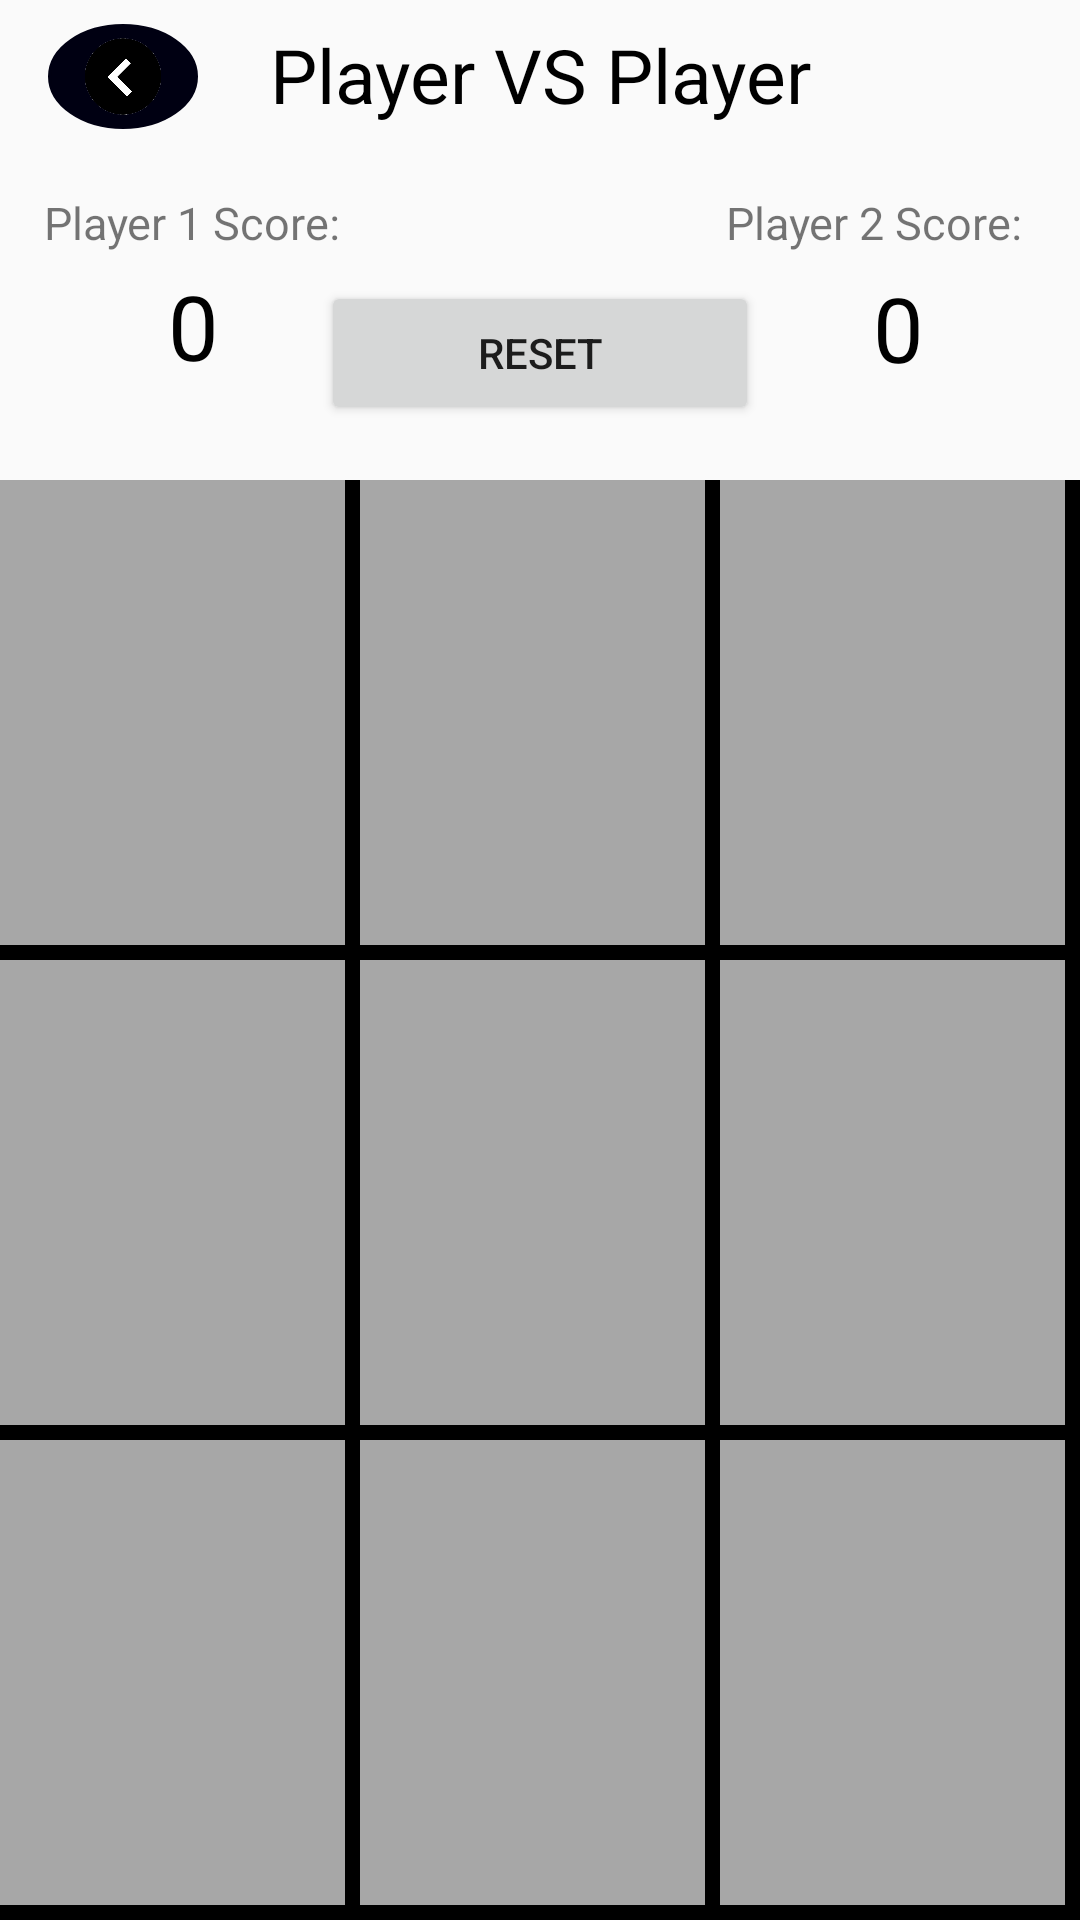

Produce the Android XML layout that renders to this screen, including the resource entries it uses.
<!-- AndroidManifest.xml: application theme AppTheme -->
<!-- res/layout/activity_player_vsplayer.xml -->
<?xml version="1.0" encoding="utf-8"?>
<LinearLayout xmlns:android="http://schemas.android.com/apk/res/android"
    xmlns:app="http://schemas.android.com/apk/res-auto"
    xmlns:tools="http://schemas.android.com/tools"
    android:layout_width="match_parent"
    android:layout_height="match_parent"
    android:orientation="vertical"
    tools:context="com.example.liriano.tictactoe.PlayerVSPlayerActivity"
    android:weightSum="4">


    <android.support.constraint.ConstraintLayout
        android:layout_width="match_parent"
        android:layout_height="0dp"
        android:layout_weight="1">

        <TextView
            android:id="@+id/text_view_titulo"
            android:layout_width="wrap_content"
            android:layout_height="wrap_content"
            android:layout_alignTop="@+id/back_button"
            android:layout_marginEnd="8dp"
            android:layout_marginStart="8dp"
            android:layout_marginTop="8dp"
            android:layout_toEndOf="@+id/player1s"
            android:text="@string/player_vs_player_titulo_text"
            android:textColor="#000000"
            android:textSize="25sp"
            app:layout_constraintEnd_toEndOf="parent"
            app:layout_constraintStart_toStartOf="parent"
            app:layout_constraintTop_toTopOf="parent" />

        <Button
            android:id="@+id/button_reset"
            android:layout_width="146dp"
            android:layout_height="wrap_content"
            android:layout_alignParentBottom="true"
            android:layout_centerHorizontal="true"
            android:layout_marginBottom="8dp"
            android:layout_marginEnd="8dp"
            android:layout_marginStart="8dp"
            android:layout_marginTop="8dp"
            android:text="@string/reset_btn_text"
            app:layout_constraintBottom_toBottomOf="parent"
            app:layout_constraintEnd_toEndOf="parent"
            app:layout_constraintStart_toStartOf="parent"
            app:layout_constraintTop_toBottomOf="@+id/text_view_titulo"
            app:layout_constraintVertical_bias="0.809" />

        <TextView
            android:id="@+id/player1s"
            android:layout_width="wrap_content"
            android:layout_height="0dp"
            android:layout_above="@+id/button_reset"
            android:layout_alignParentStart="true"
            android:layout_marginEnd="8dp"
            android:layout_marginStart="8dp"
            android:layout_marginTop="64dp"
            android:text="@string/player_1_text"
            android:textSize="15sp"
            app:layout_constraintEnd_toStartOf="@+id/player2s"
            app:layout_constraintHorizontal_bias="0.052"
            app:layout_constraintStart_toStartOf="parent"
            app:layout_constraintTop_toTopOf="parent" />

        <TextView
            android:id="@+id/player1_score"
            android:layout_width="wrap_content"
            android:layout_height="wrap_content"
            android:layout_alignParentStart="true"
            android:layout_alignTop="@+id/button_reset"
            android:layout_marginEnd="8dp"
            android:layout_marginStart="56dp"
            android:layout_marginTop="4dp"
            android:text="@string/player1_score_text"
            android:textColor="#000000"
            android:textSize="30sp"
            app:layout_constraintEnd_toStartOf="@+id/button_reset"
            app:layout_constraintHorizontal_bias="0.0"
            app:layout_constraintStart_toStartOf="parent"
            app:layout_constraintTop_toBottomOf="@+id/player1s" />

        <TextView
            android:id="@+id/player2s"
            android:layout_width="110dp"
            android:layout_height="21dp"
            android:layout_above="@+id/button_reset"
            android:layout_alignParentEnd="true"
            android:layout_marginEnd="8dp"
            android:layout_marginTop="64dp"
            android:text="@string/player_2_text"
            android:textSize="15sp"
            app:layout_constraintEnd_toEndOf="parent"
            app:layout_constraintTop_toTopOf="parent" />

        <TextView
            android:id="@+id/player2_score"
            android:layout_width="wrap_content"
            android:layout_height="wrap_content"
            android:layout_alignEnd="@+id/text_view_titulo"
            android:layout_alignTop="@+id/button_reset"
            android:layout_marginEnd="52dp"
            android:layout_marginStart="8dp"
            android:layout_marginTop="4dp"
            android:text="@string/player2_score_text"
            android:textColor="#000000"
            android:textSize="30sp"
            app:layout_constraintEnd_toEndOf="parent"
            app:layout_constraintHorizontal_bias="1.0"
            app:layout_constraintStart_toEndOf="@+id/button_reset"
            app:layout_constraintTop_toBottomOf="@+id/player2s" />

        <ImageButton
            android:id="@+id/back_button"
            android:layout_width="50dp"
            android:layout_height="35dp"
            android:layout_alignParentTop="true"
            android:layout_alignStart="@+id/player1s"
            android:layout_marginStart="16dp"
            android:layout_marginTop="8dp"
            android:background="@drawable/boton_redondo"
            android:contentDescription="@string/button_back_activity"
            android:scaleType="fitCenter"
            android:src="@drawable/button_back_icon"
            app:layout_constraintStart_toStartOf="parent"
            app:layout_constraintTop_toTopOf="parent" />

    </android.support.constraint.ConstraintLayout>

    <LinearLayout
        android:layout_width="match_parent"
        android:layout_height="0dp"
        android:layout_weight="1">

        <Button
            android:id="@+id/button_00"
            style="?android:attr/borderlessButtonStyle"
            android:layout_width="0dp"
            android:layout_height="match_parent"
            android:layout_weight="1"
            android:background="@drawable/border_bottom_right_button"
            android:contentDescription="@string/button_tictactoe"
            android:textSize="60sp"
            tools:ignore="NestedWeights" />

        <Button
            android:id="@+id/button_01"
            style="?android:attr/borderlessButtonStyle"
            android:layout_width="0dp"
            android:layout_height="match_parent"
            android:layout_weight="1"
            android:background="@drawable/border_bottom_right_button"
            android:contentDescription="@string/button_tictactoe"
            android:textSize="60sp" />

        <Button
            android:id="@+id/button_02"
            style="?android:attr/borderlessButtonStyle"
            android:layout_width="0dp"
            android:layout_height="match_parent"
            android:layout_weight="1"
            android:background="@drawable/border_bottom_right_button"
            android:contentDescription="@string/button_tictactoe"
            android:textSize="60sp" />

    </LinearLayout>

    <LinearLayout
        android:layout_width="match_parent"
        android:layout_height="0dp"
        android:layout_weight="1">

        <Button
            android:id="@+id/button_10"
            android:layout_width="0dp"
            android:layout_height="match_parent"
            android:layout_weight="1"
            android:textSize="60sp"
            android:contentDescription="@string/button_tictactoe"
            tools:ignore="NestedWeights"
            style="?android:attr/borderlessButtonStyle"
            android:background="@drawable/border_bottom_right_button"/>

        <Button
            android:id="@+id/button_11"
            android:layout_width="0dp"
            android:layout_height="match_parent"
            android:layout_weight="1"
            android:textSize="60sp"
            android:contentDescription="@string/button_tictactoe"
            style="?android:attr/borderlessButtonStyle"
            android:background="@drawable/border_bottom_right_button"/>

        <Button
            android:id="@+id/button_12"
            android:layout_width="0dp"
            android:layout_height="match_parent"
            android:layout_weight="1"
            android:textSize="60sp"
            android:contentDescription="@string/button_tictactoe"
            style="?android:attr/borderlessButtonStyle"
            android:background="@drawable/border_bottom_right_button"/>

    </LinearLayout>

    <LinearLayout
        android:layout_width="match_parent"
        android:layout_height="0dp"
        android:layout_weight="1">

        <Button
            android:id="@+id/button_20"
            android:layout_width="0dp"
            android:layout_height="match_parent"
            android:layout_weight="1"
            android:textSize="60sp"
            android:contentDescription="@string/button_tictactoe"
            tools:ignore="NestedWeights"
            style="?android:attr/borderlessButtonStyle"
            android:background="@drawable/border_bottom_right_button"/>

        <Button
            android:id="@+id/button_21"
            android:layout_width="0dp"
            android:layout_height="match_parent"
            android:layout_weight="1"
            android:textSize="60sp"
            android:contentDescription="@string/button_tictactoe"
            style="?android:attr/borderlessButtonStyle"
            android:background="@drawable/border_bottom_right_button"/>

        <Button
            android:id="@+id/button_22"
            android:layout_width="0dp"
            android:layout_height="match_parent"
            android:layout_weight="1"
            android:textSize="60sp"
            android:contentDescription="@string/button_tictactoe"
            style="?android:attr/borderlessButtonStyle"
            android:background="@drawable/border_bottom_right_button"/>

    </LinearLayout>



</LinearLayout>
<!-- resources referenced by this layout -->
<resources>
  <!-- drawable border_bottom_right_button (drawable) -->
  <?xml version="1.0" encoding="utf-8"?>
  <layer-list xmlns:android="http://schemas.android.com/apk/res/android">
      <item>
          <shape android:shape="rectangle">
              <solid android:color="#000000" /> 
          </shape>
      </item>
  
      <item
          android:bottom="5dp"
          android:right="5dp">   
          <shape android:shape="rectangle">
              <solid android:color="#a7a7a7" />  
          </shape>
      </item>
  </layer-list>
  <!-- drawable boton_redondo (drawable) -->
  <?xml version="1.0" encoding="utf-8"?>
  <shape xmlns:android="http://schemas.android.com/apk/res/android"
      android:shape="oval">
      <solid android:color="#000012"></solid>
      <stroke android:color="#000012" android:width="1dp"></stroke>
      <size android:height="60dp" android:width="60dp"></size>
  
  </shape>
  <!-- drawable button_back_icon: png bitmap (drawable, 50965 bytes) -->
  <string name="button_back_activity">button back activity</string>
  <string name="button_tictactoe">Button TicTacToe</string>
  <string name="player1_score_text">0</string>
  <string name="player2_score_text">0</string>
  <string name="player_1_text">Player 1 Score:</string>
  <string name="player_2_text">Player 2 Score:</string>
  <string name="player_vs_player_titulo_text">Player VS Player</string>
  <string name="reset_btn_text">reset</string>
  <style name="AppTheme" parent="Theme.AppCompat.DayNight.NoActionBar">
          
          <item name="colorPrimary">@color/colorPrimary</item>
          <item name="colorPrimaryDark">@color/colorPrimaryDark</item>
          <item name="colorAccent">@color/colorAccent</item>
          <item name="android:windowFullscreen">true</item>
  
  
      </style>
  <color name="colorPrimary">#3F51B5</color>
  <color name="colorPrimaryDark">#303F9F</color>
  <color name="colorAccent">#FF4081</color>
</resources>
